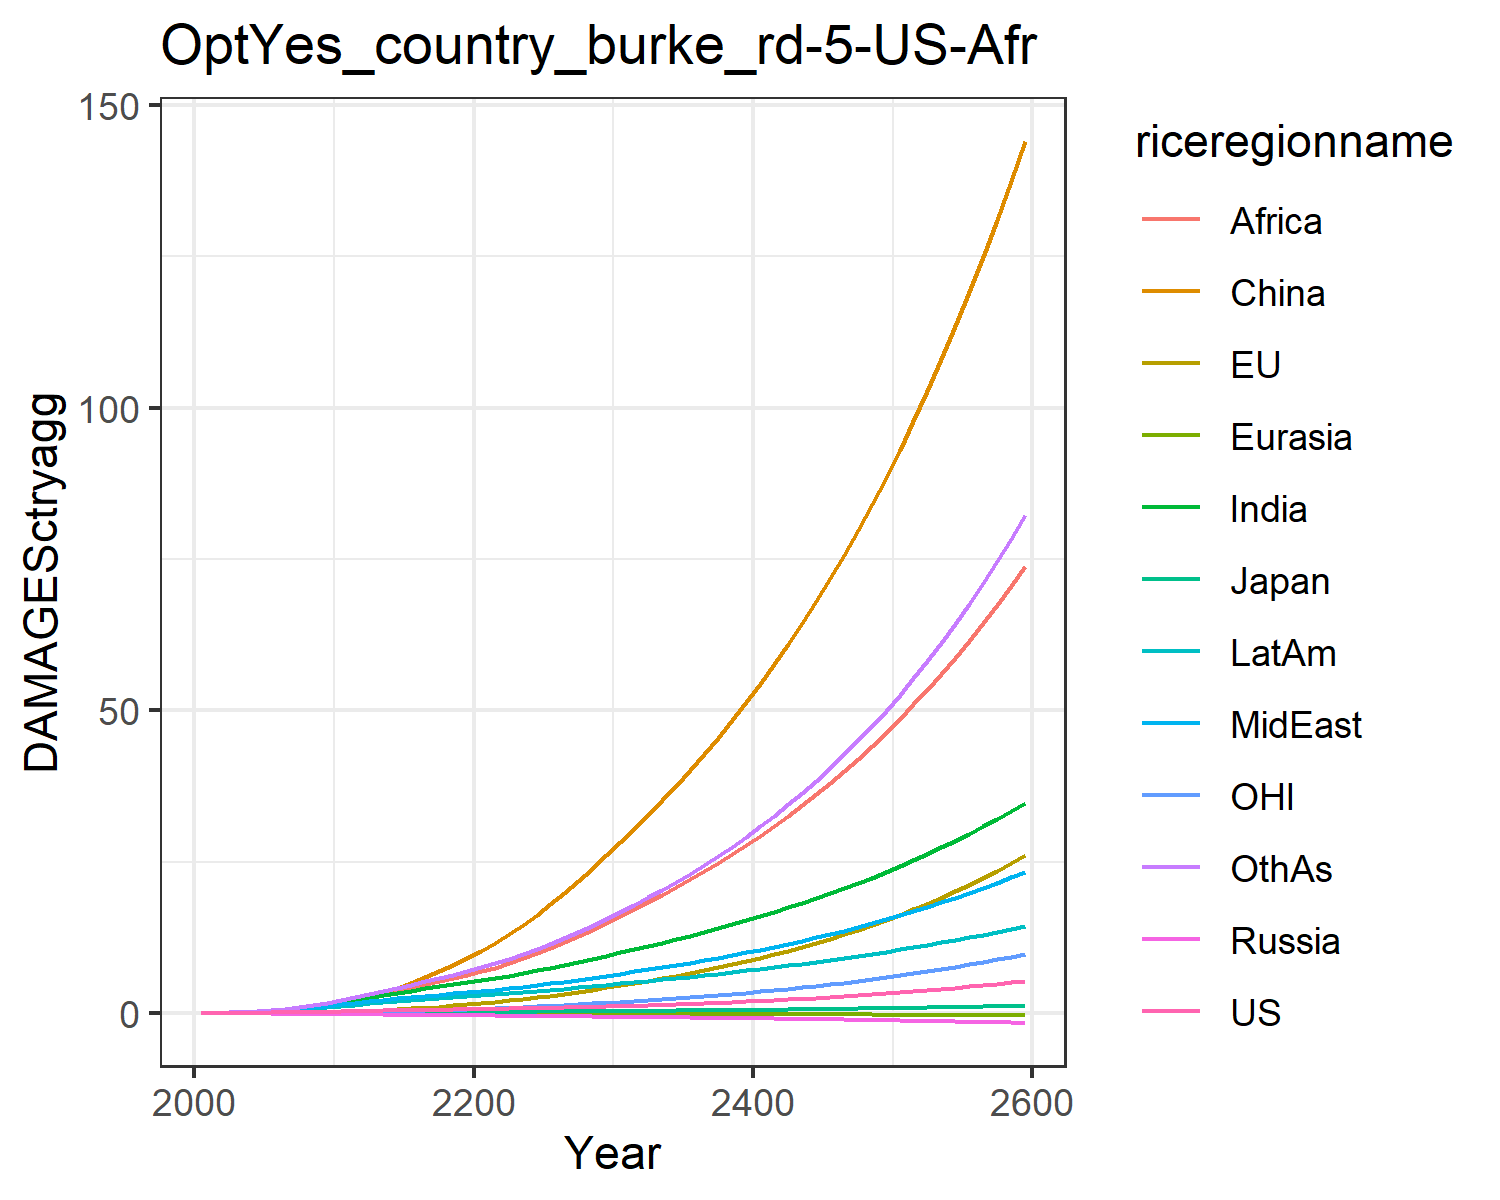

Values plotted in this chart, from the file beside it:
0.007478281832979454, -0.02180058759567689, 0.007208811494676664, -0.012941089953060345, -0.0018130655973688644, 0.00395249353461779, 0.02779970990191068, 0.029216718629302748, 0.011889023487370655, 0.03758942010103901, -0.0019022340039559968, 0.03160272457524255
0.0134, -0.01333, 0.01076, -0.02093, -0.002841, 0.04566, 0.06227, 0.06014, 0.02885, 0.06987, 0.004641, 0.05935
0.02337, -0.01608, 0.01558, -0.03092, -0.004602, 0.09139, 0.1186, 0.1097, 0.06148, 0.1205, 0.008071, 0.1154
0.03765, -0.01327, 0.02115, -0.04253, -0.006846, 0.1617, 0.2045, 0.1832, 0.1198, 0.1915, 0.01446, 0.205
0.05689, -0.005197, 0.02667, -0.05588, -0.009558, 0.2609, 0.3263, 0.2844, 0.215, 0.2828, 0.0234, 0.3366
0.08085, 0.009685, 0.03358, -0.07077, -0.01263, 0.3921, 0.4806, 0.4088, 0.3486, 0.3907, 0.03493, 0.5092
0.1093, 0.03215, 0.04177, -0.08671, -0.016, 0.5625, 0.6678, 0.5583, 0.5232, 0.516, 0.04905, 0.7255
0.1426, 0.06297, 0.05049, -0.1031, -0.0196, 0.7767, 0.8939, 0.7395, 0.756, 0.66, 0.06618, 0.9965
0.1807, 0.1028, 0.05956, -0.1195, -0.02335, 1.037, 1.159, 0.9547, 1.058, 0.8211, 0.08653, 1.327
0.2233, 0.1519, 0.06881, -0.1358, -0.02718, 1.345, 1.463, 1.206, 1.442, 0.9979, 0.11, 1.719
0.269, 0.2134, 0.0798, -0.156, -0.03156, 1.729, 1.8, 1.461, 1.865, 1.189, 0.1388, 2.157
0.3144, 0.2911, 0.09255, -0.1806, -0.03656, 2.225, 2.16, 1.693, 2.289, 1.385, 0.1744, 2.627
0.364, 0.3868, 0.1067, -0.2074, -0.04195, 2.795, 2.541, 1.943, 2.74, 1.595, 0.2172, 3.11
0.4111, 0.4969, 0.1203, -0.2336, -0.04738, 3.446, 2.927, 2.185, 3.219, 1.798, 0.265, 3.622
0.4554, 0.6195, 0.1333, -0.2591, -0.05285, 4.181, 3.312, 2.418, 3.718, 1.993, 0.3172, 4.154
0.4963, 0.7548, 0.1456, -0.2836, -0.05832, 4.999, 3.687, 2.64, 4.229, 2.177, 0.3738, 4.695
0.5339, 0.9029, 0.1571, -0.3069, -0.06377, 5.897, 4.047, 2.849, 4.745, 2.347, 0.4349, 5.239
0.5691, 1.064, 0.1681, -0.3293, -0.06917, 6.874, 4.392, 3.049, 5.264, 2.506, 0.5006, 5.787
0.6033, 1.238, 0.1788, -0.3511, -0.07449, 7.928, 4.726, 3.241, 5.785, 2.655, 0.5711, 6.342
0.6374, 1.426, 0.1894, -0.3723, -0.07974, 9.06, 5.049, 3.428, 6.308, 2.796, 0.6464, 6.905
0.6717, 1.628, 0.2002, -0.3929, -0.08505, 10.29, 5.393, 3.63, 6.871, 2.946, 0.7269, 7.518
0.7069, 1.847, 0.2113, -0.4129, -0.0905, 11.62, 5.776, 3.858, 7.5, 3.11, 0.8129, 8.205
0.7442, 2.081, 0.223, -0.433, -0.09598, 13.06, 6.176, 4.101, 8.226, 3.281, 0.9044, 8.942
0.7842, 2.332, 0.2352, -0.4534, -0.1015, 14.6, 6.593, 4.356, 9.015, 3.458, 1.002, 9.728
0.8274, 2.599, 0.2481, -0.4742, -0.107, 16.24, 7.026, 4.623, 9.859, 3.642, 1.105, 10.56
0.8741, 2.883, 0.2617, -0.4957, -0.1126, 17.98, 7.477, 4.904, 10.76, 3.832, 1.214, 11.45
0.9246, 3.186, 0.2762, -0.518, -0.1183, 19.82, 7.948, 5.199, 11.7, 4.031, 1.33, 12.39
0.9791, 3.508, 0.2916, -0.5411, -0.124, 21.78, 8.437, 5.509, 12.7, 4.238, 1.453, 13.39
1.038, 3.849, 0.3078, -0.5649, -0.1298, 23.84, 8.946, 5.832, 13.76, 4.453, 1.583, 14.45
1.1, 4.21, 0.3248, -0.5896, -0.1356, 26.01, 9.474, 6.17, 14.86, 4.676, 1.72, 15.56
1.165, 4.581, 0.3421, -0.6139, -0.1413, 28.24, 10, 6.511, 15.99, 4.896, 1.86, 16.71
1.232, 4.957, 0.3592, -0.6376, -0.1467, 30.46, 10.53, 6.853, 17.13, 5.112, 2.002, 17.87
1.301, 5.345, 0.3768, -0.6615, -0.1521, 32.75, 11.07, 7.203, 18.3, 5.331, 2.148, 19.08
1.375, 5.747, 0.3949, -0.6859, -0.1575, 35.11, 11.62, 7.564, 19.51, 5.554, 2.3, 20.33
1.452, 6.167, 0.4138, -0.7109, -0.1629, 37.55, 12.19, 7.937, 20.76, 5.783, 2.458, 21.64
1.533, 6.606, 0.4335, -0.7365, -0.1684, 40.09, 12.77, 8.322, 22.05, 6.019, 2.622, 23.01
1.619, 7.065, 0.4539, -0.7627, -0.1739, 42.73, 13.38, 8.722, 23.39, 6.26, 2.794, 24.44
1.709, 7.544, 0.4751, -0.7896, -0.1794, 45.48, 14, 9.136, 24.79, 6.509, 2.974, 25.93
1.804, 8.046, 0.4972, -0.8171, -0.185, 48.33, 14.64, 9.564, 26.23, 6.765, 3.161, 27.49
1.904, 8.571, 0.5202, -0.8454, -0.1907, 51.29, 15.3, 10.01, 27.73, 7.028, 3.357, 29.11
2.009, 9.119, 0.5441, -0.8744, -0.1964, 54.38, 15.99, 10.47, 29.29, 7.299, 3.562, 30.81
2.119, 9.694, 0.569, -0.9041, -0.2021, 57.58, 16.69, 10.95, 30.9, 7.578, 3.776, 32.58
2.235, 10.29, 0.5949, -0.9346, -0.208, 60.92, 17.42, 11.44, 32.58, 7.865, 4, 34.44
2.356, 10.92, 0.6218, -0.9659, -0.2139, 64.4, 18.18, 11.95, 34.32, 8.161, 4.233, 36.37
2.484, 11.58, 0.6498, -0.998, -0.2198, 68.01, 18.96, 12.48, 36.13, 8.465, 4.478, 38.39
2.618, 12.27, 0.6789, -1.031, -0.2259, 71.77, 19.77, 13.04, 38.01, 8.778, 4.733, 40.5
2.758, 12.99, 0.7091, -1.065, -0.232, 75.69, 20.6, 13.61, 39.96, 9.102, 5, 42.7
2.906, 13.74, 0.7406, -1.099, -0.2382, 79.76, 21.47, 14.2, 41.99, 9.435, 5.278, 45.01
3.06, 14.53, 0.7734, -1.135, -0.2444, 84, 22.36, 14.82, 44.1, 9.778, 5.57, 47.41
3.223, 15.36, 0.8075, -1.171, -0.2508, 88.42, 23.29, 15.46, 46.3, 10.13, 5.874, 49.93
3.393, 16.22, 0.8429, -1.209, -0.2572, 93.02, 24.25, 16.12, 48.58, 10.5, 6.193, 52.56
3.571, 17.12, 0.8798, -1.247, -0.2637, 97.81, 25.25, 16.81, 50.95, 10.87, 6.525, 55.3
3.758, 18.07, 0.9182, -1.287, -0.2703, 102.8, 26.28, 17.52, 53.42, 11.26, 6.873, 58.17
3.955, 19.06, 0.9582, -1.327, -0.277, 108, 27.35, 18.26, 55.99, 11.66, 7.237, 61.17
4.161, 20.09, 0.9998, -1.369, -0.2837, 113.4, 28.46, 19.04, 58.66, 12.08, 7.616, 64.3
4.376, 21.17, 1.043, -1.411, -0.2905, 119, 29.61, 19.84, 61.44, 12.5, 8.013, 67.58
4.603, 22.3, 1.088, -1.455, -0.2975, 124.9, 30.8, 20.67, 64.34, 12.95, 8.428, 71
4.84, 23.48, 1.135, -1.5, -0.3044, 131, 32.04, 21.53, 67.35, 13.4, 8.861, 74.58
5.089, 24.72, 1.184, -1.547, -0.3115, 137.4, 33.33, 22.43, 70.49, 13.87, 9.314, 78.32
5.349, 26.02, 1.235, -1.594, -0.3187, 144, 34.67, 23.36, 73.76, 14.36, 9.787, 82.23
